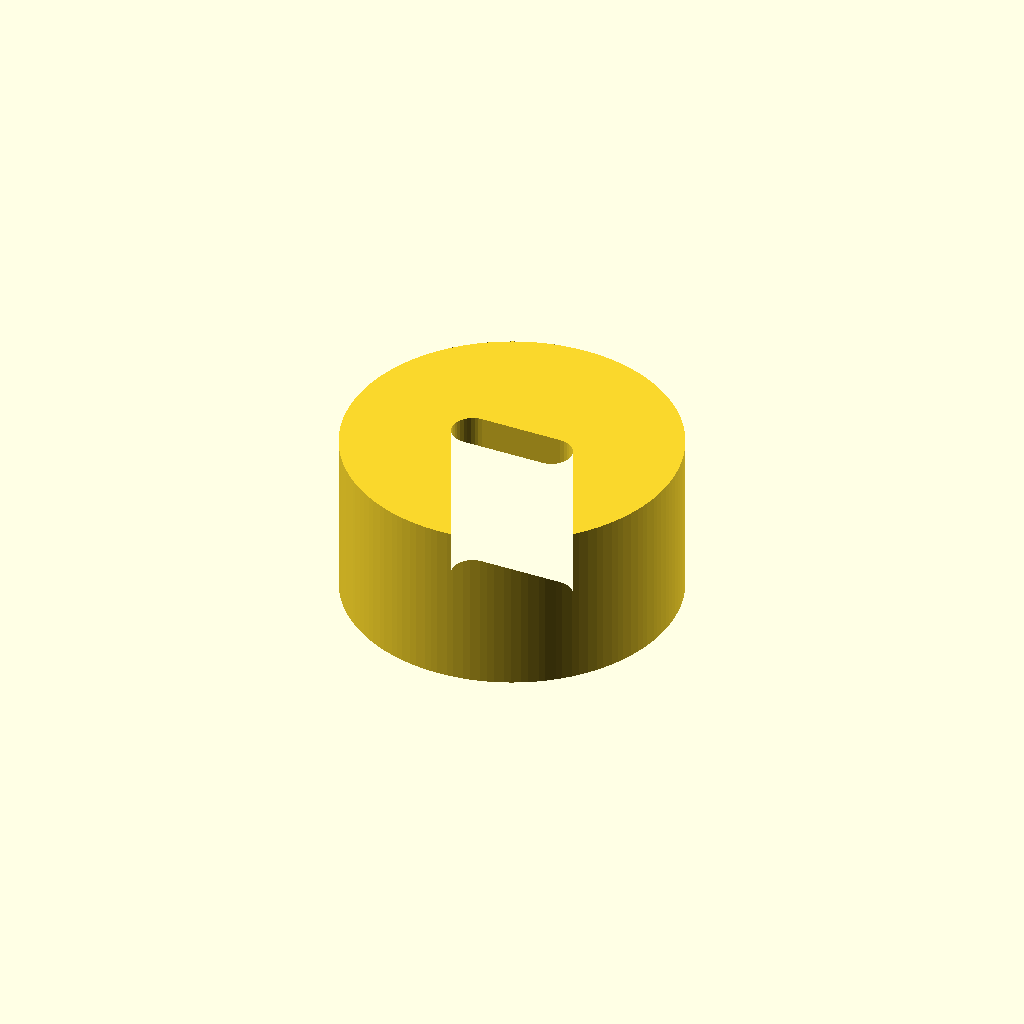
Cell 1: rendered with the file's own defaults.
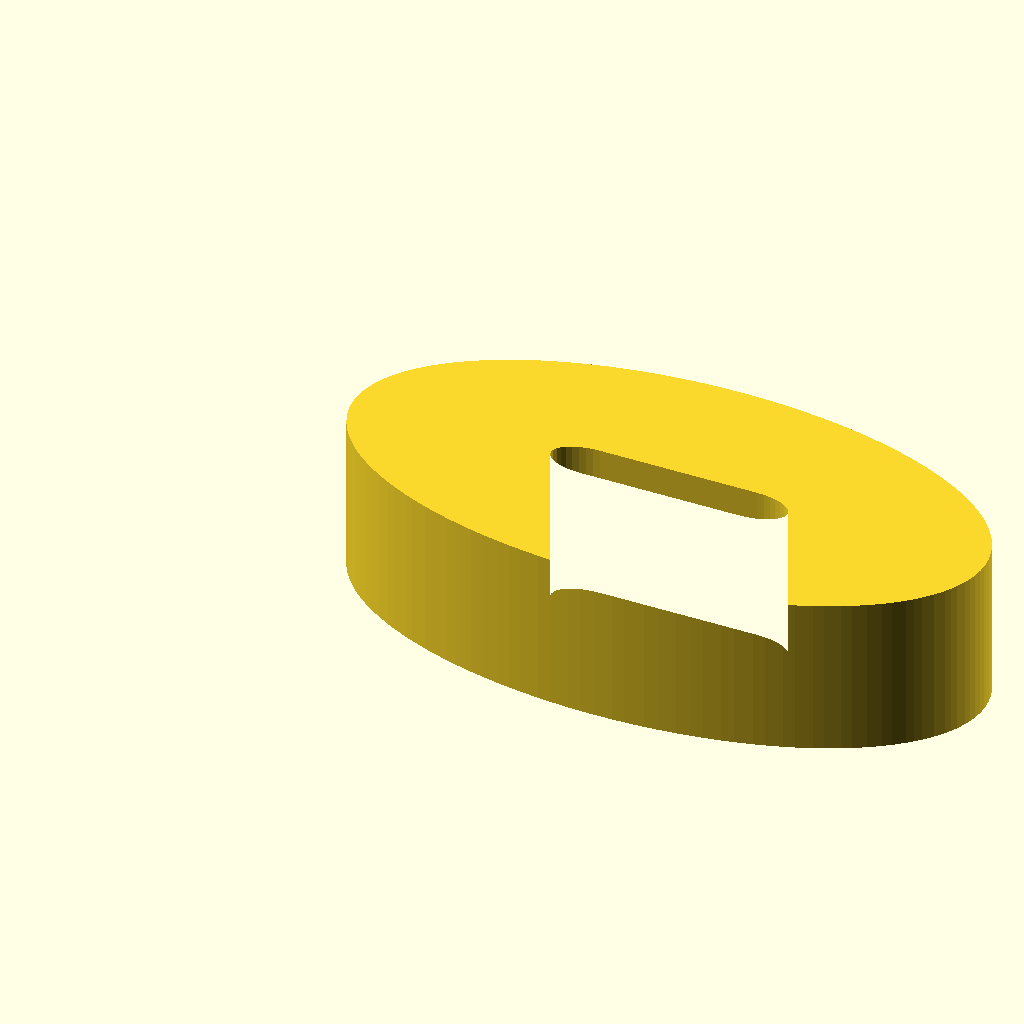
Cell 2: LENGTH = 80 (everything else at default).
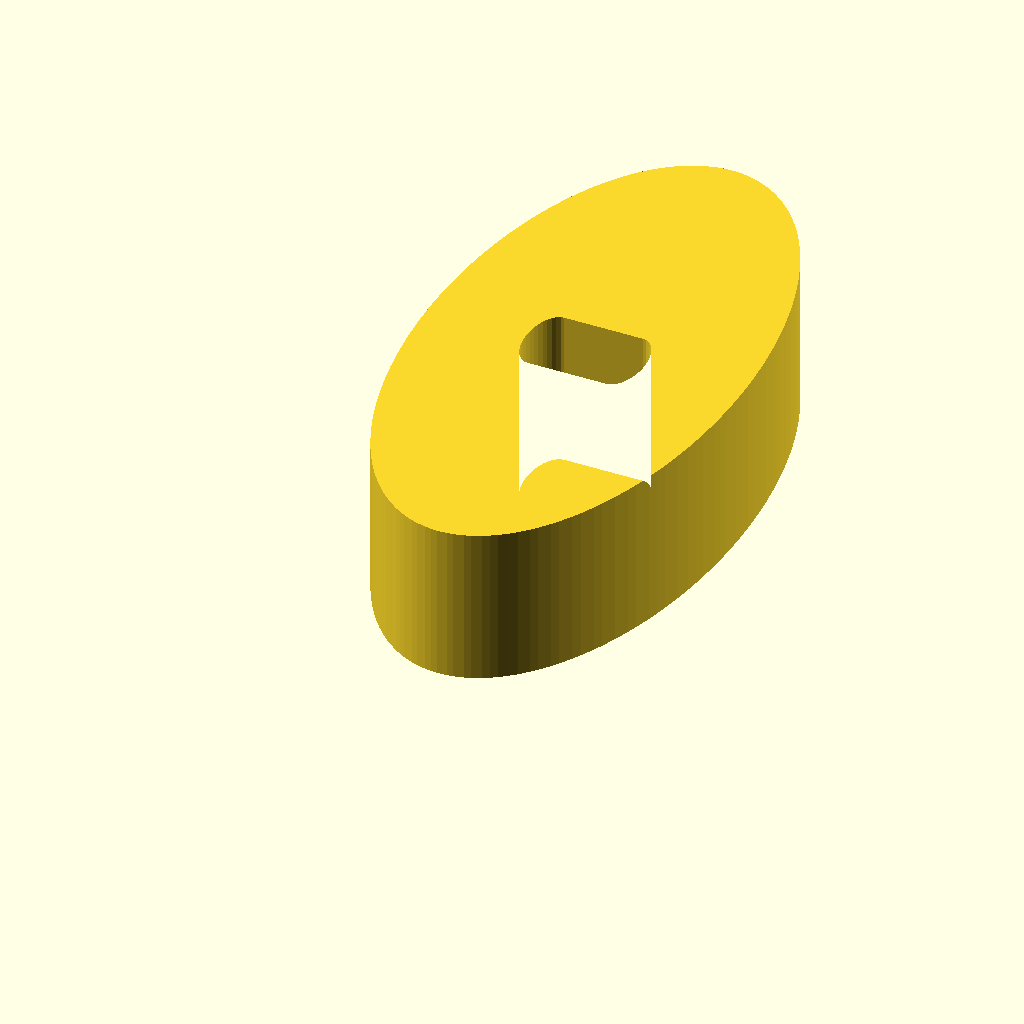
Cell 3: WIDTH = 80 (everything else at default).
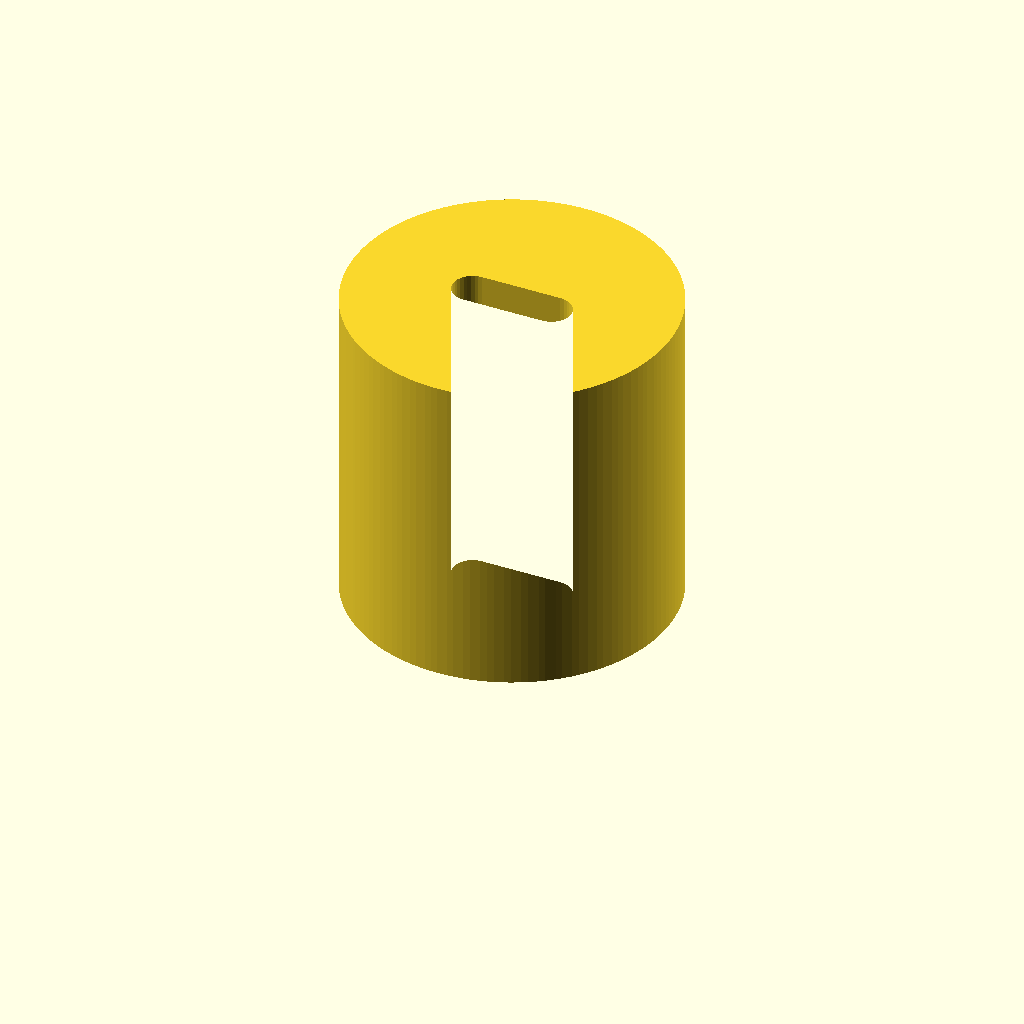
Cell 4: THICKNESS = 40 (everything else at default).
One fixed orthographic camera (rotation 55°, 0°, 25°; colour scheme Cornfield) for every cell.
Source of the model, protoman/examples/circletest_v2/circletest.scad:
// circletest — generated by protobot from a sketch (input.jpg)
// 2026-10-28
//
// Print: Prusa Core One, 0.4 mm nozzle, PLA, 0.2 mm layers, flat on the bed.
// The outline is stored in a 0..1 unit box and scaled by LENGTH/WIDTH, so
// the three measurements below are all you need to change. Re-export with:
//   openscad --backend=manifold --export-format binstl -o circletest.stl circletest.scad
//
// Dimension tags: [M] = given by the user, [S] = traced from the sketch.

/* [Measurements] */
LENGTH    = 40;   // [M] X extent, mm
WIDTH     = 40;   // [M] Y extent, mm
THICKNESS = 20;   // [M] extrusion height, mm

/* [Edge finish] */
// Perimeter edges (outline AND holes), top and bottom faces.
// "fillet" = rounded, "chamfer" = 45°, "none" = sharp. Built in LAYER steps,
// i.e. exactly as the printer will lay it down.
EDGE_TOP_KIND    = "none";
EDGE_TOP         = 0;     // mm
EDGE_BOTTOM_KIND = "none";
EDGE_BOTTOM      = 0;     // mm
LAYER            = 0.2;   // mm, print layer height

/* [Version stamp] */
VERSION        = 2;       // bump every revision
VERSION_POS    = [0.4775, 0.7825];  // [S] unit-box spot deepest inside the shape
VERSION_SIZE   = 6;      // mm text height
VERSION_DEPTH  = 0.4;    // mm, 2 layers at 0.2

/* [Screws and nuts] */
// One entry per screw hole: [x, y] in the unit box (scaled by LENGTH/WIDTH),
// then its cuts: ["circle", Ø] = screw-head recess, ["hex", across flats] =
// nut pocket, each [.., depth mm, "top"|"bottom"]. The clearance hole itself
// is part of the outline below.
FASTENERS = [];

/* [Hidden] */
// [S] traced outline (+ holes), unit box, y up.
OUTLINE_PTS = [
    [1.00000,0.49977], [0.99960,0.47978], [0.99750,0.44985], [0.99510,0.42999], [0.99191,0.41025], [0.98565,0.38091],
    [0.98050,0.36158], [0.97459,0.34248], [0.96429,0.31430], [0.95232,0.28679], [0.94343,0.26887], [0.93383,0.25132],
    [0.91813,0.22575], [0.90683,0.20924], [0.88865,0.18537], [0.86908,0.16263], [0.85529,0.14813], [0.83354,0.12746],
    [0.81836,0.11442], [0.79466,0.09602], [0.77826,0.08455], [0.75283,0.06861], [0.73536,0.05884], [0.70847,0.04552],
    [0.69012,0.03754], [0.66203,0.02697], [0.64297,0.02087], [0.62368,0.01553], [0.59439,0.00898], [0.57466,0.00559],
    [0.54486,0.00200], [0.52490,0.00060], [0.49511,0.00000], [0.47510,0.00060], [0.45514,0.00200], [0.42534,0.00559],
    [0.40561,0.00898], [0.37632,0.01553], [0.35703,0.02087], [0.33797,0.02697], [0.30988,0.03754], [0.29153,0.04552],
    [0.26464,0.05884], [0.24717,0.06861], [0.22174,0.08455], [0.20534,0.09602], [0.18164,0.11442], [0.16646,0.12746],
    [0.14471,0.14813], [0.13092,0.16263], [0.11135,0.18537], [0.09317,0.20924], [0.08187,0.22575], [0.06617,0.25132],
    [0.05657,0.26887], [0.04768,0.28679], [0.03571,0.31430], [0.02541,0.34248], [0.01950,0.36158], [0.01435,0.38091],
    [0.00809,0.41025], [0.00490,0.42999], [0.00160,0.45981], [0.00040,0.47978], [0.00000,0.50023], [0.00040,0.52022],
    [0.00250,0.55015], [0.00490,0.57001], [0.00809,0.58975], [0.01435,0.61909], [0.01950,0.63842], [0.02541,0.65752],
    [0.03571,0.68570], [0.04768,0.71321], [0.05657,0.73113], [0.06617,0.74868], [0.08187,0.77425], [0.09317,0.79076],
    [0.11135,0.81463], [0.13092,0.83737], [0.14471,0.85187], [0.16646,0.87254], [0.18164,0.88558], [0.20534,0.90398],
    [0.22174,0.91545], [0.24717,0.93139], [0.26464,0.94116], [0.29153,0.95448], [0.30988,0.96246], [0.33797,0.97303],
    [0.35703,0.97913], [0.37632,0.98447], [0.40561,0.99102], [0.42534,0.99441], [0.45514,0.99800], [0.47510,0.99940],
    [0.50489,1.00000], [0.52490,0.99940], [0.54486,0.99800], [0.57466,0.99441], [0.59439,0.99102], [0.62368,0.98447],
    [0.64297,0.97913], [0.66203,0.97303], [0.69012,0.96246], [0.70847,0.95448], [0.73536,0.94116], [0.75283,0.93139],
    [0.77826,0.91545], [0.79466,0.90398], [0.81836,0.88558], [0.83354,0.87254], [0.85529,0.85187], [0.86908,0.83737],
    [0.88865,0.81463], [0.90683,0.79076], [0.91813,0.77425], [0.93383,0.74868], [0.94343,0.73113], [0.95232,0.71321],
    [0.96429,0.68570], [0.97459,0.65752], [0.98050,0.63842], [0.98565,0.61909], [0.99191,0.58975], [0.99510,0.57001],
    [0.99840,0.54019], [0.99960,0.52022], [0.31339,0.48915], [0.31621,0.47863], [0.32082,0.46876], [0.32707,0.45984],
    [0.33477,0.45214], [0.34370,0.44589], [0.35358,0.44129], [0.36410,0.43847], [0.37496,0.43752], [0.62504,0.43752],
    [0.63590,0.43847], [0.64642,0.44129], [0.65630,0.44589], [0.66523,0.45214], [0.67293,0.45984], [0.67918,0.46876],
    [0.68379,0.47863], [0.68661,0.48915], [0.68756,0.50000], [0.68661,0.51085], [0.68379,0.52137], [0.67918,0.53124],
    [0.67293,0.54016], [0.66523,0.54786], [0.65630,0.55411], [0.64642,0.55871], [0.63590,0.56153], [0.62504,0.56248],
    [0.37496,0.56248], [0.36410,0.56153], [0.35358,0.55871], [0.34370,0.55411], [0.33477,0.54786], [0.32707,0.54016],
    [0.32082,0.53124], [0.31621,0.52137], [0.31339,0.51085], [0.31244,0.50000]
];
OUTLINE_PATHS = [
    [for (i = [0:127]) i],
    [for (i = [128:165]) i]
];

module outline_2d() {
    scale([LENGTH, WIDTH]) polygon(points = OUTLINE_PTS, paths = OUTLINE_PATHS);
}

// Debossed into the bottom face, mirrored so it reads from underneath.
module version_stamp() {
    if (!is_undef(VERSION_POS) && VERSION_SIZE > 0)
        translate([VERSION_POS[0] * LENGTH, VERSION_POS[1] * WIDTH, -0.01])
            linear_extrude(VERSION_DEPTH + 0.01)
                mirror([1, 0])
                    text(str("v", VERSION), size = VERSION_SIZE,
                         font = "Liberation Sans:style=Bold",
                         halign = "center", valign = "center");
}

// Screw-head recesses and nut pockets, cut into the top or bottom face.
module fastener_cuts() {
    for (f = FASTENERS) for (c = f[1])
        translate([f[0][0] * LENGTH, f[0][1] * WIDTH,
                   c[3] == "top" ? THICKNESS - c[2] : -0.01])
            linear_extrude(c[2] + 0.01 + (c[3] == "top" ? 0.01 : 0))
                if (c[0] == "hex") circle(d = c[1] / cos(30), $fn = 6);
                else circle(d = c[1]);
}

// How far the outline is pulled in at depth d (0..r) into a finished edge.
function edge_inset(kind, r, d) =
    kind == "chamfer" ? max(0, r - d) :
    kind == "fillet"  ? r - sqrt(max(0, r * r - (r - min(d, r)) * (r - min(d, r)))) : 0;

module body() {
    nb = EDGE_BOTTOM_KIND == "none" ? 0 : ceil(EDGE_BOTTOM / LAYER - 1e-6);
    nt = EDGE_TOP_KIND    == "none" ? 0 : ceil(EDGE_TOP / LAYER - 1e-6);
    zb = nb * LAYER;
    zt = nt * LAYER;
    union() {
        // straight-walled core, overlapping the finished layers (no shared faces)
        translate([0, 0, zb - (nb > 0 ? 0.01 : 0)])
            linear_extrude(THICKNESS - zb - zt + (nb > 0 ? 0.01 : 0) + (nt > 0 ? 0.01 : 0))
                outline_2d();
        if (nb > 0) for (i = [0 : nb - 1])
            translate([0, 0, i * LAYER])
                linear_extrude(LAYER + 0.01)
                    offset(delta = -edge_inset(EDGE_BOTTOM_KIND, EDGE_BOTTOM, (i + 0.5) * LAYER))
                        outline_2d();
        if (nt > 0) for (i = [0 : nt - 1])
            translate([0, 0, THICKNESS - (i + 1) * LAYER - (i < nt - 1 ? 0.01 : 0)])
                linear_extrude(LAYER + (i < nt - 1 ? 0.01 : 0))
                    offset(delta = -edge_inset(EDGE_TOP_KIND, EDGE_TOP, (i + 0.5) * LAYER))
                        outline_2d();
    }
}

module part() {
    $fa = 2; $fs = 0.4;
    difference() {
        body();
        version_stamp();
        fastener_cuts();
    }
}

part();
Parameter table extracted from the source (name, type, default, range or options):
LENGTH: number, default 40
WIDTH: number, default 40
THICKNESS: number, default 20
EDGE_TOP_KIND: string, default "none"
EDGE_TOP: number, default 0
EDGE_BOTTOM_KIND: string, default "none"
EDGE_BOTTOM: number, default 0
LAYER: number, default 0.2
VERSION: number, default 2
VERSION_POS: vector, default [0.4775, 0.7825]
VERSION_SIZE: number, default 6
VERSION_DEPTH: number, default 0.4
